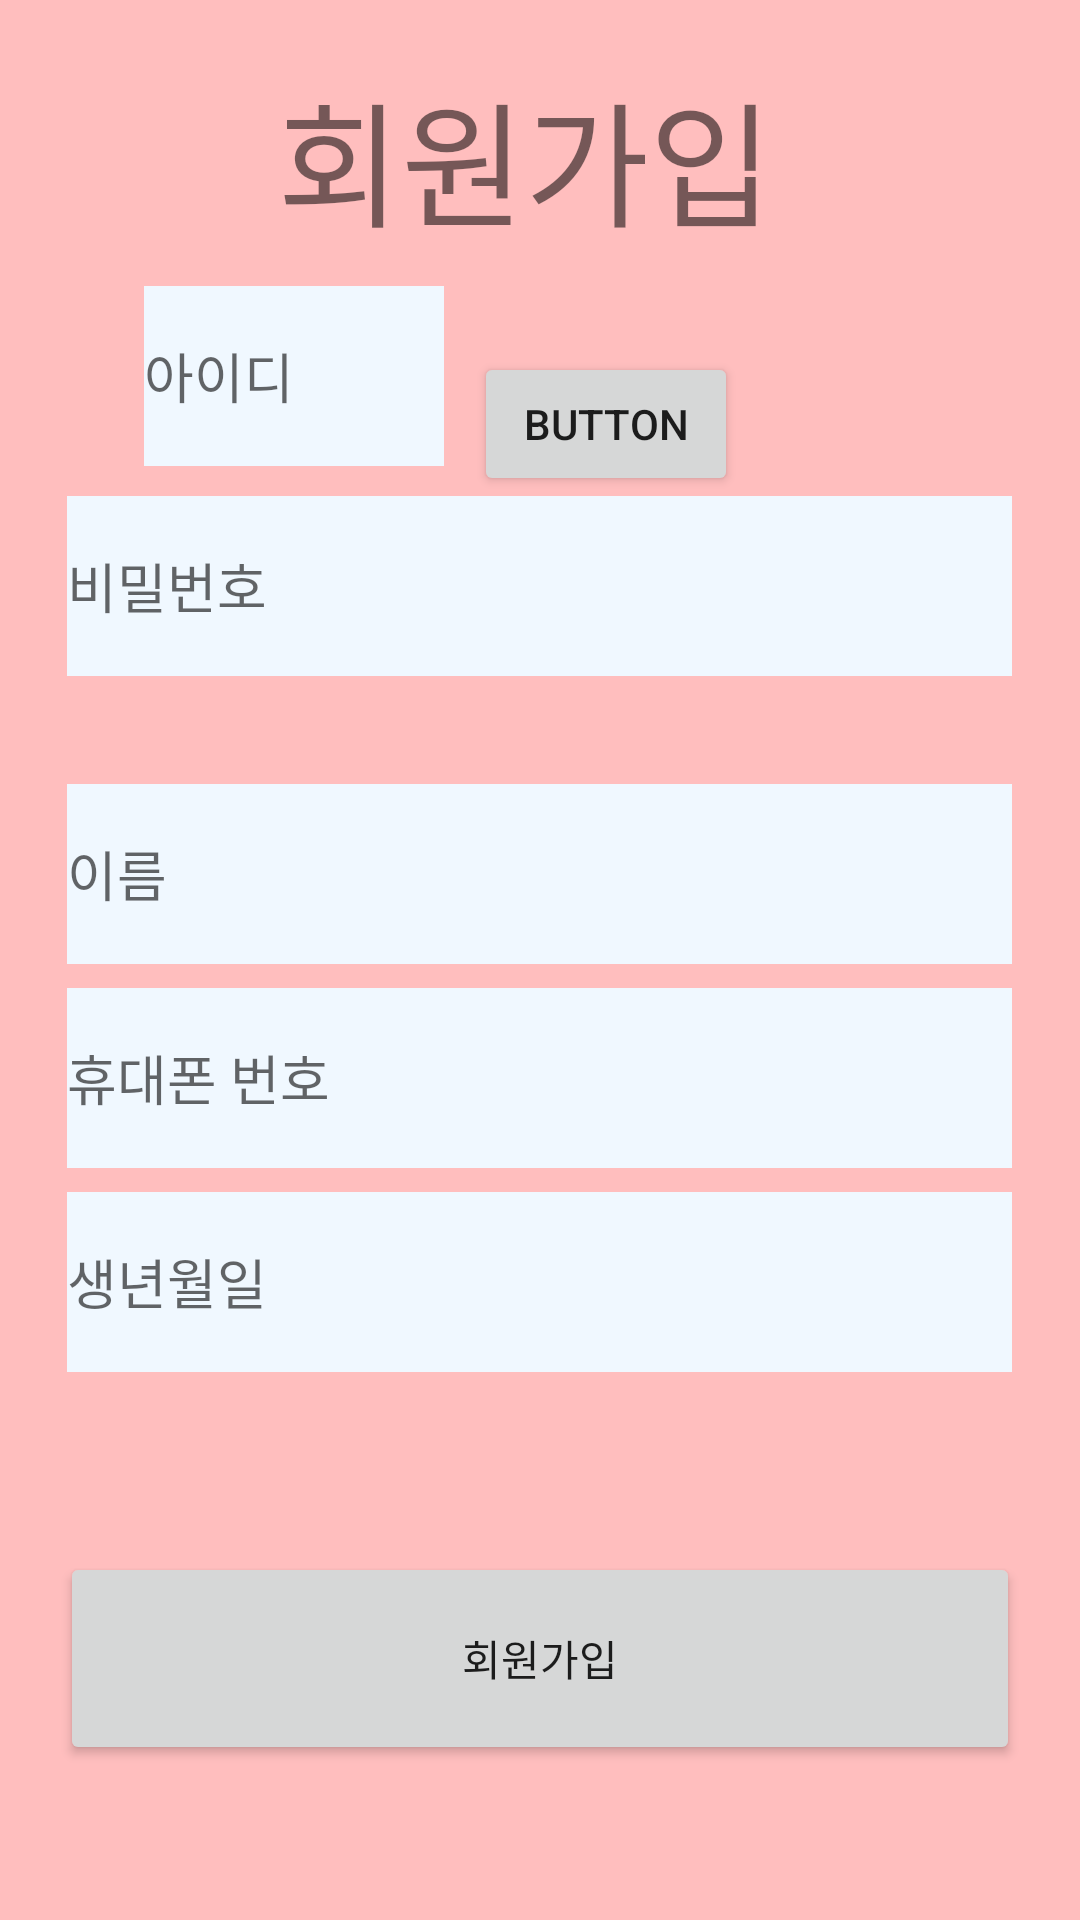

Reconstruct the res/layout file that produces this screen, plus the resources it refers to.
<!-- AndroidManifest.xml: application theme AppTheme -->
<!-- res/layout/activity_join.xml -->
<?xml version="1.0" encoding="utf-8"?>
<androidx.constraintlayout.widget.ConstraintLayout xmlns:android="http://schemas.android.com/apk/res/android"
    xmlns:app="http://schemas.android.com/apk/res-auto"
    xmlns:tools="http://schemas.android.com/tools"
    android:layout_width="match_parent"
    android:layout_height="match_parent"
    android:background="#ffbebe"
    android:orientation="vertical">

    <ScrollView
        android:layout_width="match_parent"
        android:layout_height="match_parent">

        <RelativeLayout
            android:layout_width="match_parent"
            android:layout_height="match_parent">

            <TextView
                android:id="@+id/jointitle"
                android:layout_width="175dp"
                android:layout_height="wrap_content"
                android:layout_centerHorizontal="true"
                android:layout_marginTop="20dp"
                android:layout_marginBottom="10dp"
                android:text="@string/join"
                android:textSize="45sp" />

            <EditText
                android:id="@+id/inputid"
                android:layout_width="100dp"
                android:layout_height="60dp"
                android:layout_below="@+id/jointitle"
                android:layout_marginLeft="48dp"
                android:layout_marginRight="10dp"
                android:layout_marginBottom="10dp"
                android:background="#F0F8FF"
                android:ems="10"
                android:hint="@string/hint1"
                android:inputType="textPersonName" />

            <Button
                android:id="@+id/button4"
                android:layout_width="wrap_content"
                android:layout_height="wrap_content"
                android:layout_toRightOf="@id/inputid"
                android:layout_above="@id/inputpwd"
                android:text="Button" />


            <EditText
                android:id="@+id/inputpwd"
                android:layout_width="315dp"
                android:layout_height="60dp"
                android:layout_below="@+id/inputid"
                android:layout_centerHorizontal="true"
                android:layout_marginBottom="36dp"
                android:background="#F0F8FF"
                android:ems="10"
                android:hint="@string/hint2"
                android:inputType="textPassword" />

            <EditText
                android:id="@+id/inputname"
                android:layout_width="315dp"
                android:layout_height="60dp"
                android:layout_below="@+id/inputpwd"
                android:layout_centerHorizontal="true"
                android:layout_marginBottom="8dp"
                android:background="#F0F8FF"
                android:ems="10"
                android:hint="@string/name"
                android:inputType="textPersonName" />

            <EditText
                android:id="@+id/inputtel"
                android:layout_width="315dp"
                android:layout_height="60dp"
                android:layout_below="@+id/inputname"
                android:layout_centerHorizontal="true"
                android:layout_marginBottom="8dp"
                android:background="#F0F8FF"
                android:ems="10"
                android:hint="@string/tel"
                android:inputType="textPersonName" />

            <EditText
                android:id="@+id/inputbirth"
                android:layout_width="315dp"
                android:layout_height="60dp"
                android:layout_below="@+id/inputtel"
                android:layout_centerHorizontal="true"
                android:layout_marginBottom="8dp"
                android:background="#F0F8FF"
                android:ems="10"
                android:hint="@string/birth"
                android:inputType="textPersonName" />

            <Button
                android:id="@+id/joinbtn2"
                android:layout_width="320dp"
                android:layout_height="71dp"
                android:layout_below="@+id/inputbirth"
                android:layout_centerHorizontal="true"
                android:layout_marginTop="52dp"
                android:layout_marginBottom="36dp"
                android:text="@string/join" />


        </RelativeLayout>
    </ScrollView>

</androidx.constraintlayout.widget.ConstraintLayout>
<!-- resources referenced by this layout -->
<resources>
  <string name="birth">생년월일</string>
  <string name="hint1">아이디</string>
  <string name="hint2">비밀번호</string>
  <string name="join">회원가입</string>
  <string name="name">이름</string>
  <string name="tel">휴대폰 번호</string>
  <style name="AppTheme" parent="Theme.AppCompat.Light.NoActionBar">
          
          <item name="colorPrimary">@color/colorPrimary</item>
          <item name="colorPrimaryDark">@color/colorPrimaryDark</item>
          <item name="colorAccent">@color/colorAccent</item>
  
          
          
      </style>
  <color name="colorPrimary">#ffbebe</color>
  <color name="colorPrimaryDark">#ffbebe</color>
  <color name="colorAccent">#ff9999</color>
</resources>
